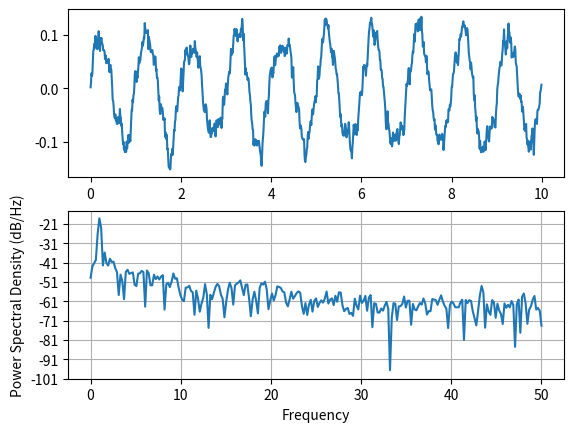

Write Python code to recreate this figure.
import matplotlib.pyplot as plt 
import numpy as np 
import matplotlib.mlab as mlab 
import matplotlib.gridspec as gridspec 
np.random.seed(19695601) 
  
diff = 0.01
ax = np.arange(0, 10, diff) 
n = np.random.randn(len(ax)) 
by = np.exp(-ax / 0.05) 
  
cn = np.convolve(n, by) * diff 
cn = cn[:len(ax)] 
s = 0.1 * np.sin(2 * np.pi * ax) + cn 
  
plt.subplot(211) 
plt.plot(ax, s) 
plt.subplot(212) 
plt.psd(s, 512, 1 / diff) 
  
plt.show()